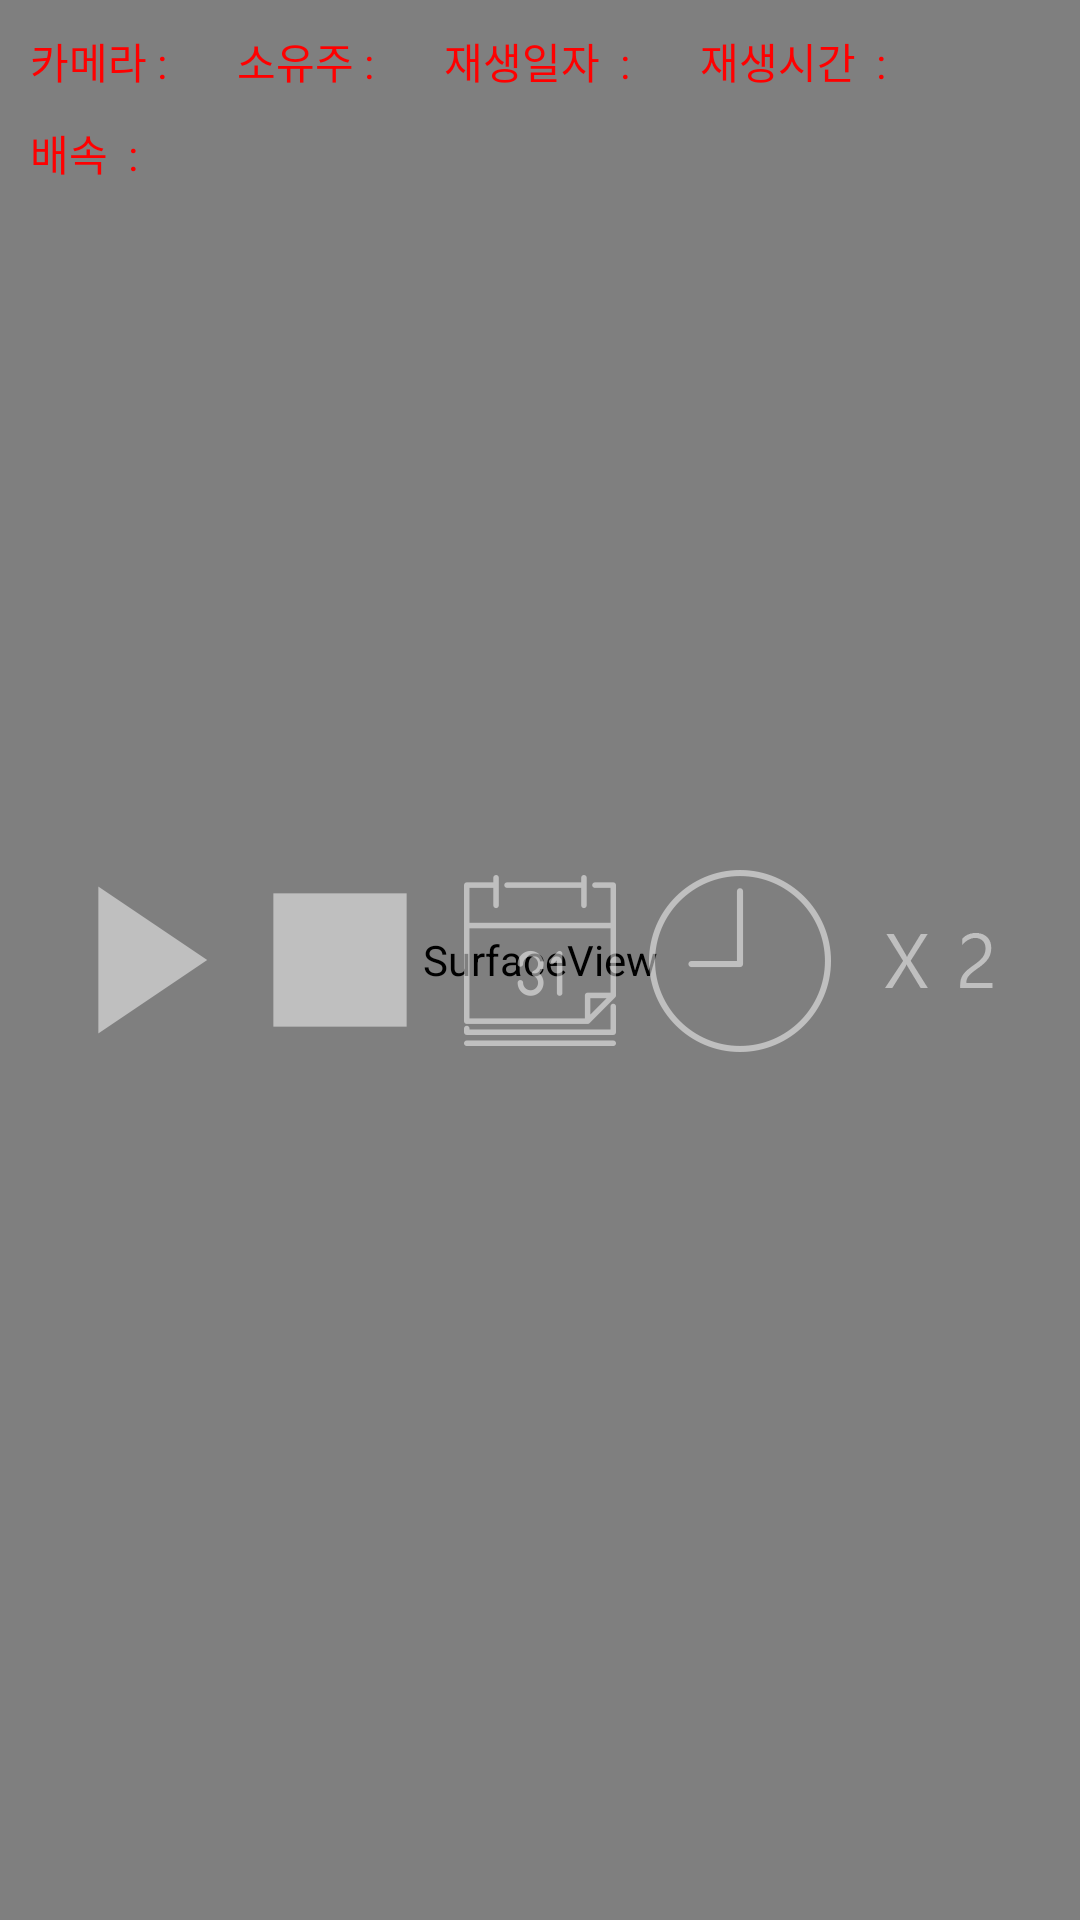

Android layout source for this screen:
<!-- AndroidManifest.xml: application theme AppTheme -->
<!-- res/layout/activity_cam_playback.xml -->
<FrameLayout xmlns:android="http://schemas.android.com/apk/res/android"
    xmlns:tools="http://schemas.android.com/tools" android:layout_width="match_parent"
    android:layout_height="match_parent"
    tools:context=".CameraPlayBackActivity">

    <SurfaceView
        android:id="@+id/svPlayer"
        android:layout_width="match_parent"
        android:layout_height="match_parent"
        android:layout_alignParentStart="true"
        android:layout_centerInParent="true">
    </SurfaceView>

    <RelativeLayout
        android:id="@+id/text_layout"
        android:layout_width="match_parent"
        android:layout_height="wrap_content"
        android:layout_gravity="top"
        android:layout_marginTop="10dp"
        android:layout_marginLeft="10dp"
        android:orientation="horizontal">

        <TextView
            android:id="@+id/tv_cam_name2"
            android:layout_width="wrap_content"
            android:layout_height="wrap_content"
            android:textColor="#ff0000"
            android:text="카메라 : "/>

        <TextView
            android:id="@+id/cam_name2"
            android:layout_toRightOf="@id/tv_cam_name2"
            android:layout_marginLeft="10dp"
            android:layout_width="wrap_content"
            android:layout_height="wrap_content"
            android:textColor="#ff0000"
            android:text=""/>
        <TextView
            android:id="@+id/tv_cam_group_name2"
            android:layout_toRightOf="@id/cam_name2"
            android:layout_marginLeft="10dp"
            android:layout_width="wrap_content"
            android:layout_height="wrap_content"
            android:textColor="#ff0000"
            android:text="소유주 : "/>
        <TextView
            android:id="@+id/cam_group_name2"
            android:layout_toRightOf="@id/tv_cam_group_name2"
            android:layout_marginLeft="10dp"
            android:layout_width="wrap_content"
            android:layout_height="wrap_content"
            android:textColor="#ff0000"
            android:text=""/>
        <TextView
            android:id="@+id/tv_cam_play_date2"
            android:layout_toRightOf="@id/cam_group_name2"
            android:layout_marginLeft="10dp"
            android:layout_width="wrap_content"
            android:layout_height="wrap_content"
            android:textColor="#ff0000"
            android:text="재생일자  : "/>
        <TextView
            android:id="@+id/cam_play_date2"
            android:layout_toRightOf="@id/tv_cam_play_date2"
            android:layout_marginLeft="10dp"
            android:layout_width="wrap_content"
            android:layout_height="wrap_content"
            android:textColor="#ff0000"
            android:text=""/>

        <TextView
            android:id="@+id/tv_cam_play_time2"
            android:layout_toRightOf="@id/cam_play_date2"
            android:layout_marginLeft="10dp"
            android:layout_width="wrap_content"
            android:layout_height="wrap_content"
            android:textColor="#ff0000"
            android:text="재생시간  : "/>
        <TextView
            android:id="@+id/cam_play_time2"
            android:layout_toRightOf="@id/tv_cam_play_time2"
            android:layout_marginLeft="10dp"
            android:layout_width="wrap_content"
            android:layout_height="wrap_content"
            android:textColor="#ff0000"
            android:text=""/>

        <TextView
            android:id="@+id/tv_cam_play_scal2"
            android:layout_below="@id/tv_cam_name2"
            android:layout_marginTop="10dp"
            android:layout_width="wrap_content"
            android:layout_height="wrap_content"
            android:textColor="#ff0000"
            android:text="배속  : "/>
        <TextView
            android:id="@+id/cam_play_scal2"
            android:layout_below="@id/cam_name2"
            android:layout_toRightOf="@id/tv_cam_play_scal2"
            android:layout_marginTop="10dp"
            android:layout_marginLeft="10dp"
            android:layout_width="wrap_content"
            android:layout_height="wrap_content"
            android:textColor="#ff0000"
            android:text=""/>

    </RelativeLayout>

    <LinearLayout
            android:orientation="horizontal"
            android:layout_width="match_parent"
            android:layout_height="wrap_content"
            android:gravity="center"
            android:layout_gravity="center_vertical"
            android:id="@+id/button_layout">
            <ImageButton
                android:id="@+id/play_back_start_bt"
                android:layout_gravity="center"
                android:background="@drawable/select_play"
                android:layout_width="wrap_content"
                android:layout_height="wrap_content"/>
            <ImageButton
                android:id="@+id/play_back_stop_bt"
                android:layout_gravity="center"
                android:background="@drawable/select_stop"
                android:layout_width="wrap_content"
                android:layout_height="wrap_content"/>
            <ImageButton
                android:id="@+id/play_back_date_bt"
                android:layout_gravity="center"
                android:background="@drawable/select_calendar"
                android:layout_width="wrap_content"
                android:layout_height="wrap_content"/>
            <ImageButton
                android:id="@+id/play_back_time_bt"
                android:layout_gravity="center"
                android:background="@drawable/select_timer"
                android:layout_width="wrap_content"
                android:layout_height="wrap_content"/>
            <ImageButton
                android:id="@+id/play_back_scal_bt"
                android:layout_gravity="center"
                android:background="@drawable/select_scal"
                android:layout_width="wrap_content"
                android:layout_height="wrap_content"/>


        </LinearLayout>

        <ProgressBar
            android:id="@+id/play_back_progressBar"
            style="?android:attr/progressBarStyle"
            android:layout_width="wrap_content"
            android:layout_height="wrap_content"
            android:visibility="gone"
            android:layout_gravity="center"/>


</FrameLayout>
<!-- resources referenced by this layout -->
<resources>
  <!-- drawable select_calendar (drawable) -->
  <?xml version="1.0" encoding="utf-8"?>
  <selector xmlns:android="http://schemas.android.com/apk/res/android">
  
      
      <item android:state_pressed="true" android:drawable="@drawable/calendar_on"/>
  
      
      <item android:state_pressed="false" android:drawable="@drawable/calendar_off"/>
  
  </selector>
  <!-- drawable select_play (drawable) -->
  <?xml version="1.0" encoding="utf-8"?>
  <selector xmlns:android="http://schemas.android.com/apk/res/android">
  
      
      <item android:state_pressed="true" android:drawable="@drawable/play_on"/>
  
      
      <item android:state_pressed="false" android:drawable="@drawable/play_off"/>
  
  </selector>
  <!-- drawable select_scal (drawable) -->
  <?xml version="1.0" encoding="utf-8"?>
  <selector xmlns:android="http://schemas.android.com/apk/res/android">
  
      
      <item android:state_pressed="true" android:drawable="@drawable/scal_on"/>
  
      
      <item android:state_pressed="false" android:drawable="@drawable/scal_off"/>
  
  </selector>
  <!-- drawable select_stop (drawable) -->
  <?xml version="1.0" encoding="utf-8"?>
  <selector xmlns:android="http://schemas.android.com/apk/res/android">
  
      
      <item android:state_pressed="true" android:drawable="@drawable/stop_on"/>
  
      
      <item android:state_pressed="false" android:drawable="@drawable/stop_off"/>
  
  </selector>
  <!-- drawable select_timer (drawable) -->
  <?xml version="1.0" encoding="utf-8"?>
  <selector xmlns:android="http://schemas.android.com/apk/res/android">
  
      
      <item android:state_pressed="true" android:drawable="@drawable/clock_on"/>
  
      
      <item android:state_pressed="false" android:drawable="@drawable/clock_off"/>
  
  </selector>
  <style name="AppTheme" parent="Theme.AppCompat.Light.DarkActionBar">
          
          <item name="colorPrimary">@color/colorPrimary</item>
          <item name="colorPrimaryDark">@color/colorPrimaryDark</item>
          <item name="colorAccent">@color/colorAccent</item>
  
          
          <item name="windowActionBar">false</item>
          <item name="windowNoTitle">true</item>
          <item name="android:calendarViewShown">false</item>
      </style>
  <!-- drawable calendar_on: png bitmap (drawable-xxhdpi, 3630 bytes) -->
  <!-- drawable calendar_off: png bitmap (drawable-xxhdpi, 3473 bytes) -->
  <!-- drawable play_on: png bitmap (drawable-xxhdpi, 2867 bytes) -->
  <!-- drawable play_off: png bitmap (drawable-xxhdpi, 2820 bytes) -->
  <!-- drawable scal_on: png bitmap (drawable-xxhdpi, 2671 bytes) -->
  <!-- drawable scal_off: png bitmap (drawable-xxhdpi, 2707 bytes) -->
  <!-- drawable stop_on: png bitmap (drawable-xxhdpi, 1440 bytes) -->
  <!-- drawable stop_off: png bitmap (drawable-xxhdpi, 1437 bytes) -->
  <!-- drawable clock_on: png bitmap (drawable-xxhdpi, 6228 bytes) -->
  <!-- drawable clock_off: png bitmap (drawable-xxhdpi, 5776 bytes) -->
  <color name="colorPrimary">#F29B1A</color>
  <color name="colorPrimaryDark">#f06b18</color>
  <color name="colorAccent">#D81B60</color>
</resources>
